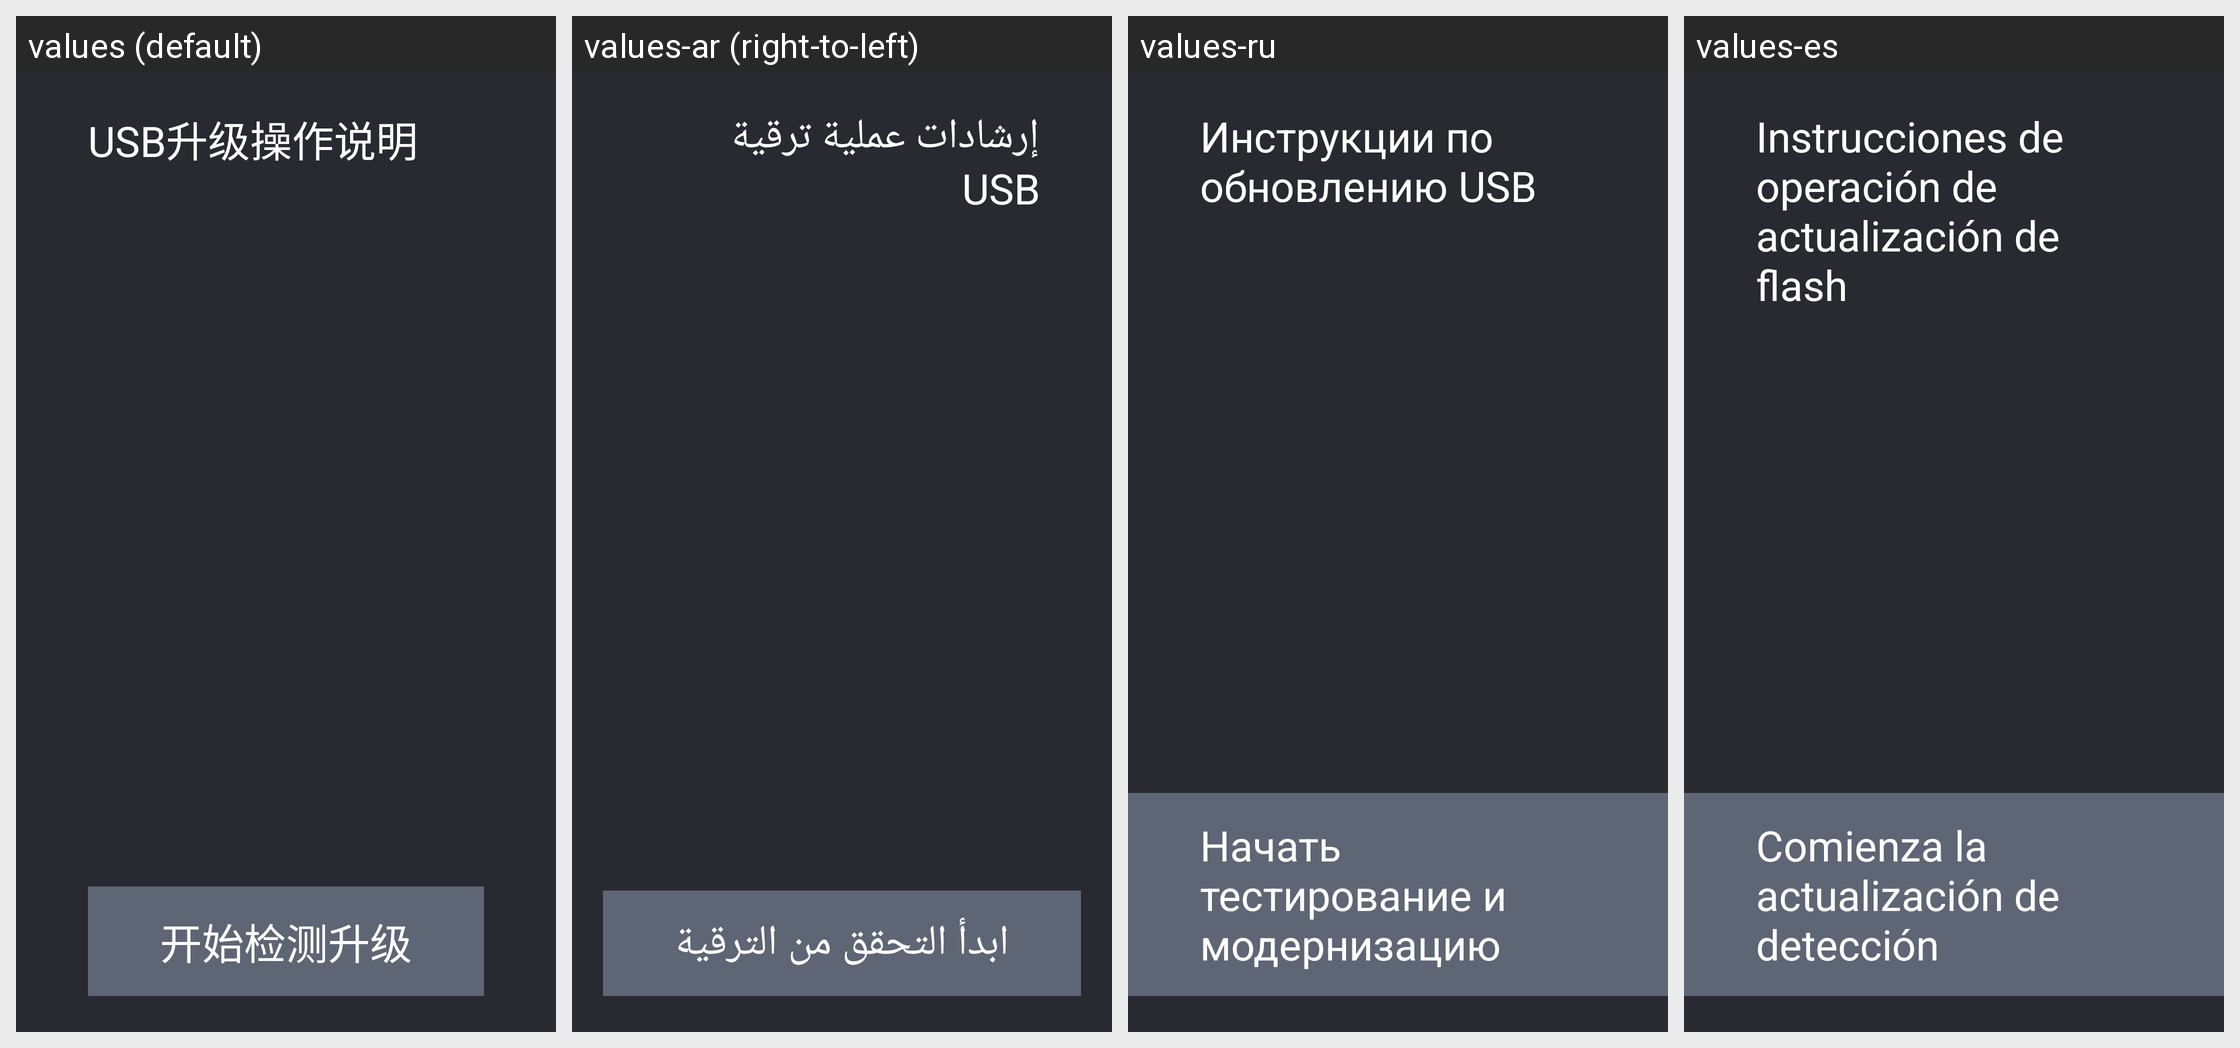

For this localized Android screen grid, give each drawn string resource with its value in every locale shown.
Android screen res/layout/fragment_usb_upgrade.xml rendered under 4 locales, left to right: values (default), values-ar (right-to-left), values-ru, values-es. Device: Nexus 5 (rendered at 1080×1920; each locale shown at half size, 540×960, under a caption strip naming it); theme EngineeringModeStyle.
Other locales in the repository, not shown: values-en, values-it.
Strings drawn on this screen, with the default value and each locale's value (text and hints the layout hard-codes, and strings that could not be matched under every locale, appear in the picture but are not listed):

usb_upgrade_explain_title
  values: USB升级操作说明
  values-ar: إرشادات عملية ترقية USB
  values-ru: Инструкции по обновлению USB
  values-es: Instrucciones de operación de actualización de flash

usb_upgrade_start_check_upgrade
  values: 开始检测升级
  values-ar: ابدأ التحقق من الترقية
  values-ru: Начать тестирование и модернизацию
  values-es: Comienza la actualización de detección
